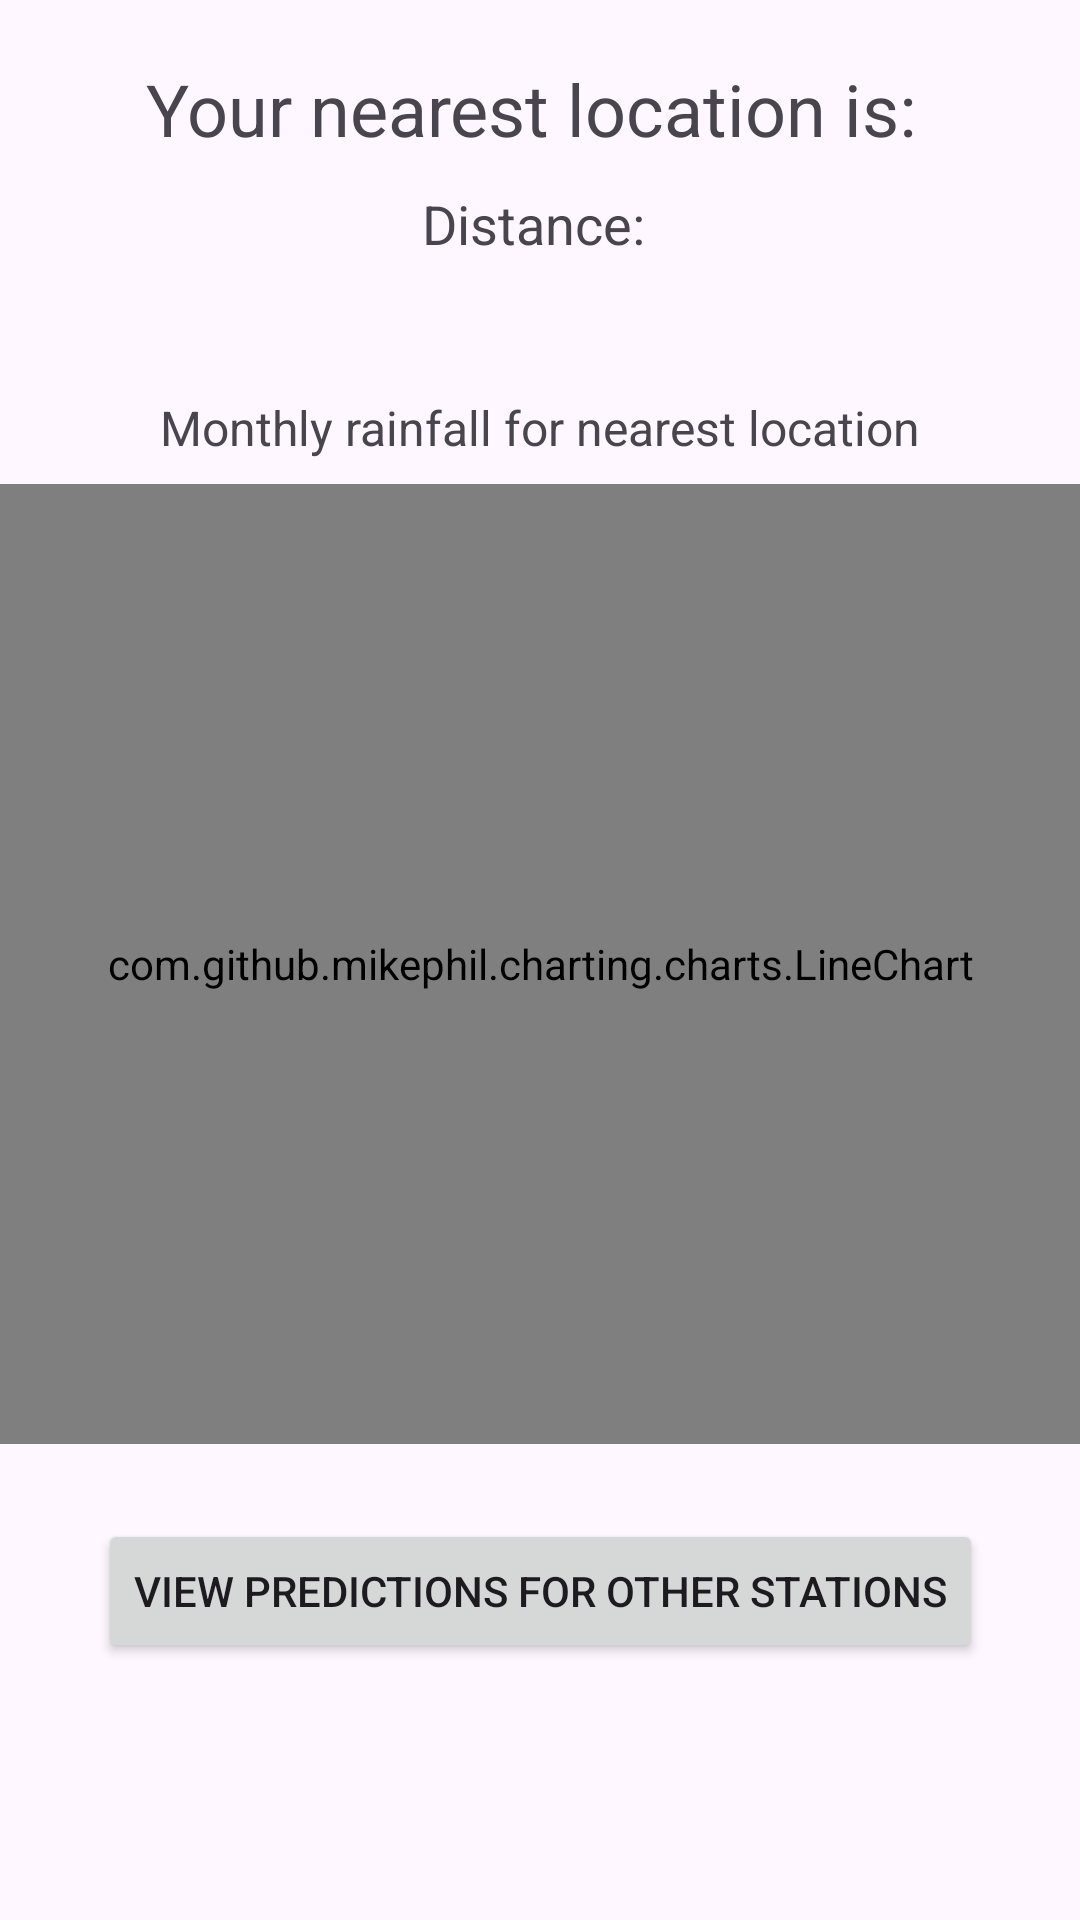

This screen was rendered from an Android layout file. Write that file and the resources it references.
<!-- AndroidManifest.xml: application theme Theme.AD_Team3 -->
<!-- res/layout/activity_default_location.xml -->
<?xml version="1.0" encoding="utf-8"?>
<androidx.constraintlayout.widget.ConstraintLayout xmlns:android="http://schemas.android.com/apk/res/android"
    xmlns:app="http://schemas.android.com/apk/res-auto"
    xmlns:tools="http://schemas.android.com/tools"
    android:layout_width="match_parent"
    android:layout_height="match_parent"
    tools:context=".DefaultLocationActivity">

    <TextView
        android:id="@+id/nearestLocationTextView"
        android:layout_width="wrap_content"
        android:layout_height="wrap_content"
        android:text="Your nearest location is: "
        android:textSize="24sp"
        app:layout_constraintTop_toTopOf="parent"
        app:layout_constraintBottom_toTopOf="@+id/predictionTextView"
        app:layout_constraintStart_toStartOf="parent"
        app:layout_constraintEnd_toEndOf="parent"
        app:layout_constraintVertical_bias="0.4"
        app:layout_constraintHorizontal_bias="0.5"
        android:layout_marginTop="20dp"/>

    <TextView
        android:id="@+id/distance"
        android:layout_width="wrap_content"
        android:layout_height="wrap_content"
        android:text = "Distance: "
        android:textSize="18sp"
        app:layout_constraintTop_toBottomOf="@+id/nearestLocationTextView"
        app:layout_constraintBottom_toTopOf="@+id/predictionTextView"
        app:layout_constraintStart_toStartOf="parent"
        app:layout_constraintEnd_toEndOf="parent"
        app:layout_constraintVertical_bias="0.4"
        app:layout_constraintHorizontal_bias="0.5"
        android:layout_marginTop="10dp"/>


    <TextView
        android:id="@+id/predictionTextView"
        android:layout_width="wrap_content"
        android:layout_height="wrap_content"
        android:text="Monthly rainfall for nearest location"
        android:textSize="16sp"
        app:layout_constraintTop_toBottomOf="@id/distance"
        app:layout_constraintBottom_toTopOf="@+id/chart"
        app:layout_constraintStart_toStartOf="parent"
        app:layout_constraintEnd_toEndOf="parent"
        app:layout_constraintVertical_bias="0.5"
        app:layout_constraintHorizontal_bias="0.5"
        android:layout_marginTop="45dp"
        android:layout_marginBottom="8dp" />

    <com.github.mikephil.charting.charts.LineChart
        android:id="@+id/chart"
        android:layout_width="match_parent"
        android:layout_height="0dp"
        app:layout_constraintHeight_percent="0.5"
        app:layout_constraintTop_toBottomOf="@+id/predictionTextView"
        app:layout_constraintBottom_toTopOf="@+id/viewOthers"
        android:background="@color/white"
        android:layout_marginBottom="25dp"/>

    <Button
        android:id="@+id/viewOthers"
        android:layout_width="wrap_content"
        android:layout_height="wrap_content"
        android:text="View predictions for other stations"
        app:layout_constraintTop_toBottomOf="@+id/predictionTextView"
        app:layout_constraintStart_toStartOf="parent"
        app:layout_constraintEnd_toEndOf="parent"
        app:layout_constraintBottom_toBottomOf="parent"
        app:layout_constraintVertical_bias="0.6"
        app:layout_constraintHorizontal_bias="0.5"
        android:layout_marginBottom="16dp" />

</androidx.constraintlayout.widget.ConstraintLayout>
<!-- resources referenced by this layout -->
<resources>
  <color name="white">#FFFFFFFF</color>
  <style name="Theme.AD_Team3" parent="Base.Theme.AD_Team3" />
  <style name="Base.Theme.AD_Team3" parent="Theme.Material3.DayNight.NoActionBar">
          
          
      </style>
</resources>
